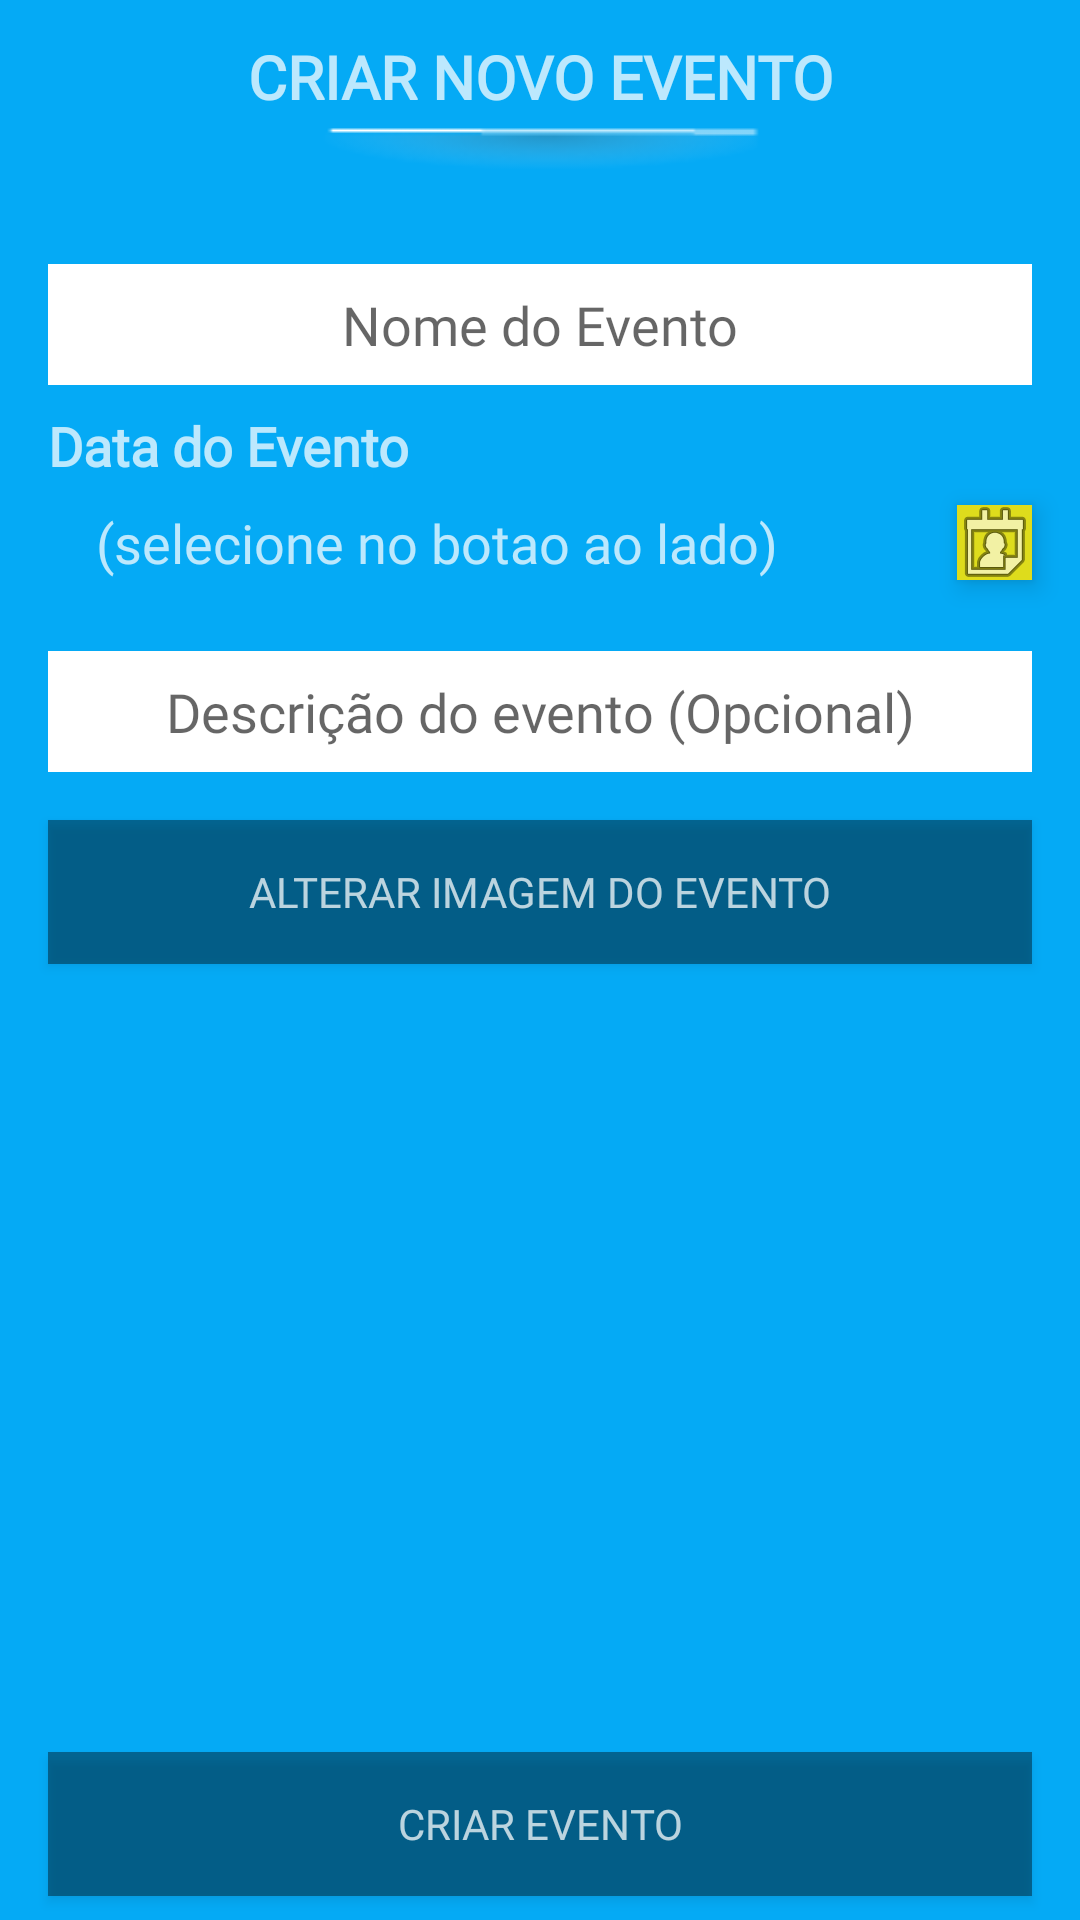

Here is an Android app screen rendered from its layout file. Give the layout XML and the strings, colors and styles it references.
<!-- AndroidManifest.xml: application theme AppTheme -->
<!-- res/layout/activity_criar_evento.xml -->
<?xml version="1.0" encoding="utf-8"?>
<androidx.constraintlayout.widget.ConstraintLayout xmlns:android="http://schemas.android.com/apk/res/android"
    xmlns:app="http://schemas.android.com/apk/res-auto"
    xmlns:tools="http://schemas.android.com/tools"
    android:id="@+id/layout"
    android:layout_width="match_parent"
    android:layout_height="match_parent"
    android:background="@color/colorPrimary"
    tools:context=".activity.CriarEventoActivity">


    <androidx.constraintlayout.widget.ConstraintLayout
        android:id="@+id/progress_bar_layout"
        android:layout_width="match_parent"
        android:layout_height="match_parent"
        android:background="@color/colorTransparente50"
        android:elevation="10dp"
        android:visibility="gone">

        <LinearLayout
            android:layout_width="wrap_content"
            android:layout_height="wrap_content"
            android:background="@drawable/fundo_dialog"
            android:orientation="horizontal"
            android:padding="10dp"
            app:layout_constraintBottom_toBottomOf="parent"
            app:layout_constraintEnd_toEndOf="parent"
            app:layout_constraintStart_toStartOf="parent"
            app:layout_constraintTop_toTopOf="parent">

            <ProgressBar
                android:id="@+id/progress_bar_main"
                style="?android:attr/progressBarStyle"
                android:layout_width="wrap_content"
                android:layout_height="wrap_content"
                android:layout_gravity="center_horizontal|center_vertical"
                android:layout_marginStart="8dp"
                android:layout_marginTop="8dp"
                android:layout_marginEnd="8dp"
                android:layout_marginBottom="8dp"
                android:elevation="10dp" />

            <TextView
                android:layout_width="wrap_content"
                android:layout_height="wrap_content"
                android:layout_gravity="center_vertical"
                android:fontFamily="@font/exo_regular"
                android:text="Aguarde"
                android:textAllCaps="true"
                android:textColor="@color/colorSecondaryText"
                android:textStyle="bold" />
        </LinearLayout>

    </androidx.constraintlayout.widget.ConstraintLayout>

    <TextView
        android:id="@+id/txt_nome_evento"
        android:layout_width="wrap_content"
        android:layout_height="wrap_content"
        android:layout_marginStart="24dp"
        android:layout_marginTop="12dp"
        android:layout_marginEnd="24dp"
        android:fontFamily="@font/exo_regular"
        android:text="CRIAR NOVO EVENTO"
        android:textAlignment="center"
        android:textAllCaps="true"
        android:textColor="@color/colorPrimaryText"
        android:textSize="20sp"
        android:textStyle="bold"
        app:layout_constraintEnd_toEndOf="parent"
        app:layout_constraintHorizontal_bias="0.5"
        app:layout_constraintStart_toStartOf="parent"
        app:layout_constraintTop_toTopOf="parent" />

    <ImageView
        android:id="@+id/imageView4"
        android:layout_width="0dp"
        android:layout_height="wrap_content"
        android:layout_marginStart="8dp"
        android:layout_marginEnd="8dp"
        app:layout_constraintEnd_toEndOf="parent"
        app:layout_constraintStart_toStartOf="parent"
        app:layout_constraintTop_toBottomOf="@+id/txt_nome_evento"
        app:srcCompat="@drawable/traco_sombra" />


    <EditText
        android:id="@+id/edt_nomeEvento"
        android:layout_width="0dp"
        android:layout_height="wrap_content"
        android:layout_marginStart="16dp"
        android:layout_marginTop="24dp"
        android:layout_marginEnd="16dp"
        android:background="@drawable/fundo_caixa_texto"
        android:ems="10"
        android:fontFamily="@font/exo_regular"
        android:hint="Nome do Evento"
        android:inputType="textPersonName"
        android:padding="8dp"
        android:textAlignment="center"
        app:layout_constraintEnd_toEndOf="parent"
        app:layout_constraintStart_toStartOf="parent"
        app:layout_constraintTop_toBottomOf="@id/imageView4" />

    <Button
        android:id="@+id/btn_Criar_Evento"
        android:layout_width="0dp"
        android:layout_height="wrap_content"
        android:layout_marginStart="16dp"
        android:layout_marginEnd="16dp"
        android:layout_marginBottom="8dp"
        android:background="@drawable/fundo_botao"
        android:fontFamily="@font/exo_regular"
        android:padding="8dp"
        android:text="Criar Evento"
        android:textColor="@color/colorPrimaryText"
        app:layout_constraintBottom_toBottomOf="parent"
        app:layout_constraintEnd_toEndOf="parent"
        app:layout_constraintHorizontal_bias="0.0"
        app:layout_constraintStart_toStartOf="parent" />

    <Button
        android:id="@+id/btn_alterarImgEvento"
        android:layout_width="0dp"
        android:layout_height="wrap_content"
        android:layout_marginStart="16dp"
        android:layout_marginTop="16dp"
        android:layout_marginEnd="16dp"
        android:background="@drawable/fundo_botao"
        android:fontFamily="@font/exo_regular"
        android:onClick="selecionarImagemEvento"
        android:text="Alterar Imagem do evento"
        android:textColor="@color/colorPrimaryText"
        app:layout_constraintEnd_toEndOf="parent"
        app:layout_constraintStart_toStartOf="parent"
        app:layout_constraintTop_toBottomOf="@+id/edt_DescricaoEvento" />


    <TextView
        android:id="@+id/txt_dataEvento"
        android:layout_width="0dp"
        android:layout_height="wrap_content"
        android:layout_marginStart="32dp"
        android:layout_marginTop="8dp"
        android:layout_marginEnd="16dp"
        android:ems="10"
        android:fontFamily="@font/exo_regular"
        android:text="(selecione no botao ao lado)"
        android:textColor="@color/colorPrimaryText"
        android:textSize="18sp"
        app:layout_constraintEnd_toStartOf="@+id/btn_calendar"
        app:layout_constraintStart_toStartOf="parent"
        app:layout_constraintTop_toBottomOf="@+id/textView12" />

    <ImageButton
        android:id="@+id/btn_calendar"
        android:layout_width="25dp"
        android:layout_height="25dp"
        android:layout_marginEnd="16dp"
        android:background="@color/colorAccent"
        android:elevation="5dp"
        app:layout_constraintBottom_toBottomOf="@+id/txt_dataEvento"
        app:layout_constraintEnd_toEndOf="parent"
        app:layout_constraintTop_toTopOf="@+id/txt_dataEvento"
        app:srcCompat="@android:drawable/ic_menu_my_calendar" />


    <TextView
        android:id="@+id/textView12"
        android:layout_width="wrap_content"
        android:layout_height="wrap_content"
        android:layout_marginStart="16dp"
        android:layout_marginTop="8dp"
        android:fontFamily="@font/exo_regular"
        android:text="Data do Evento"
        android:textAllCaps="false"
        android:textColor="@color/colorPrimaryText"
        android:textSize="18sp"
        android:textStyle="bold"
        app:layout_constraintStart_toStartOf="parent"
        app:layout_constraintTop_toBottomOf="@+id/edt_nomeEvento" />

    <EditText
        android:id="@+id/edt_DescricaoEvento"
        android:layout_width="0dp"
        android:layout_height="wrap_content"
        android:layout_marginStart="16dp"
        android:layout_marginTop="24dp"
        android:layout_marginEnd="16dp"
        android:background="@drawable/fundo_caixa_texto"
        android:ems="10"
        android:fontFamily="@font/exo_regular"
        android:gravity="start|top"
        android:hint="Descrição do evento (Opcional)"
        android:inputType="textMultiLine"
        android:padding="8dp"
        android:textAlignment="center"
        app:layout_constraintEnd_toEndOf="parent"
        app:layout_constraintStart_toStartOf="parent"
        app:layout_constraintTop_toBottomOf="@+id/txt_dataEvento" />

</androidx.constraintlayout.widget.ConstraintLayout>
<!-- resources referenced by this layout -->
<resources>
  <color name="colorAccent">#DEDC1C</color>
  <color name="colorPrimary">#05aaf5</color>
  <color name="colorPrimaryText">#bbFFFFFF</color>
  <color name="colorSecondaryText">#bb000000</color>
  <color name="colorTransparente50">#66000000</color>
  <!-- drawable fundo_botao (drawable) -->
  <?xml version="1.0" encoding="utf-8"?>
  <shape xmlns:android="http://schemas.android.com/apk/res/android"
      android:shape="rectangle">
  
      <solid android:color="@color/colorTransparente50" />
  
  </shape>
  <!-- drawable fundo_caixa_texto (drawable) -->
  <?xml version="1.0" encoding="utf-8"?>
  <shape xmlns:android="http://schemas.android.com/apk/res/android"
      android:shape="rectangle">
  
      <solid android:color="@color/colorPrimaryText100" />
  
  </shape>
  <!-- drawable fundo_dialog (drawable) -->
  <?xml version="1.0" encoding="utf-8"?>
  <shape xmlns:android="http://schemas.android.com/apk/res/android"
      android:shape="rectangle">
  
      <solid android:color="@color/colorPrimaryText100" />
      <corners android:radius="5dp" />
  
  </shape>
  <!-- drawable traco_sombra: png bitmap (drawable, 1438 bytes) -->
  <style name="AppTheme" parent="Theme.AppCompat.Light.NoActionBar">
          
          <item name="colorPrimary">@color/colorPrimary</item>
          <item name="colorPrimaryDark">@color/colorPrimaryDark</item>
          <item name="colorAccent">@color/colorAccent</item>
      </style>
  <color name="colorPrimaryText100">#ffffff</color>
  <color name="colorPrimaryDark">#16a0e2</color>
</resources>
